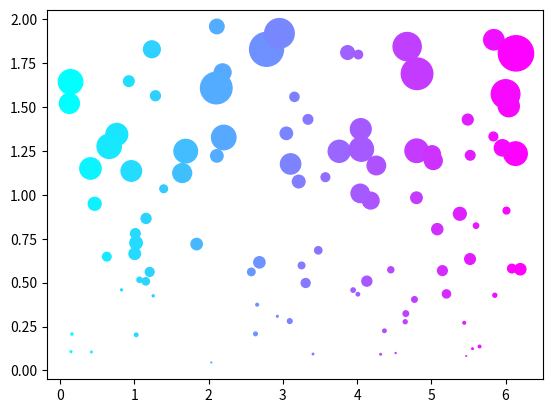

Write the Python code that produced this figure.
# Reference: https://chrisalbon.com/python/basics/set_the_color_of_a_matplotlib/
# Reference: http://wiki.scipy.org/Cookbook/Matplotlib/Show_colormaps

import matplotlib.pyplot as plt
import numpy as np

n = 100
r = 2 * np.random.rand(n)
theta = 2 * np.pi * np.random.rand(n)
area = 200 * r ** 2 * np.random.rand(n)
colors = theta

plt.scatter(theta, r, c=colors, s=area, cmap=plt.cm.cool)

print(plt.show())
